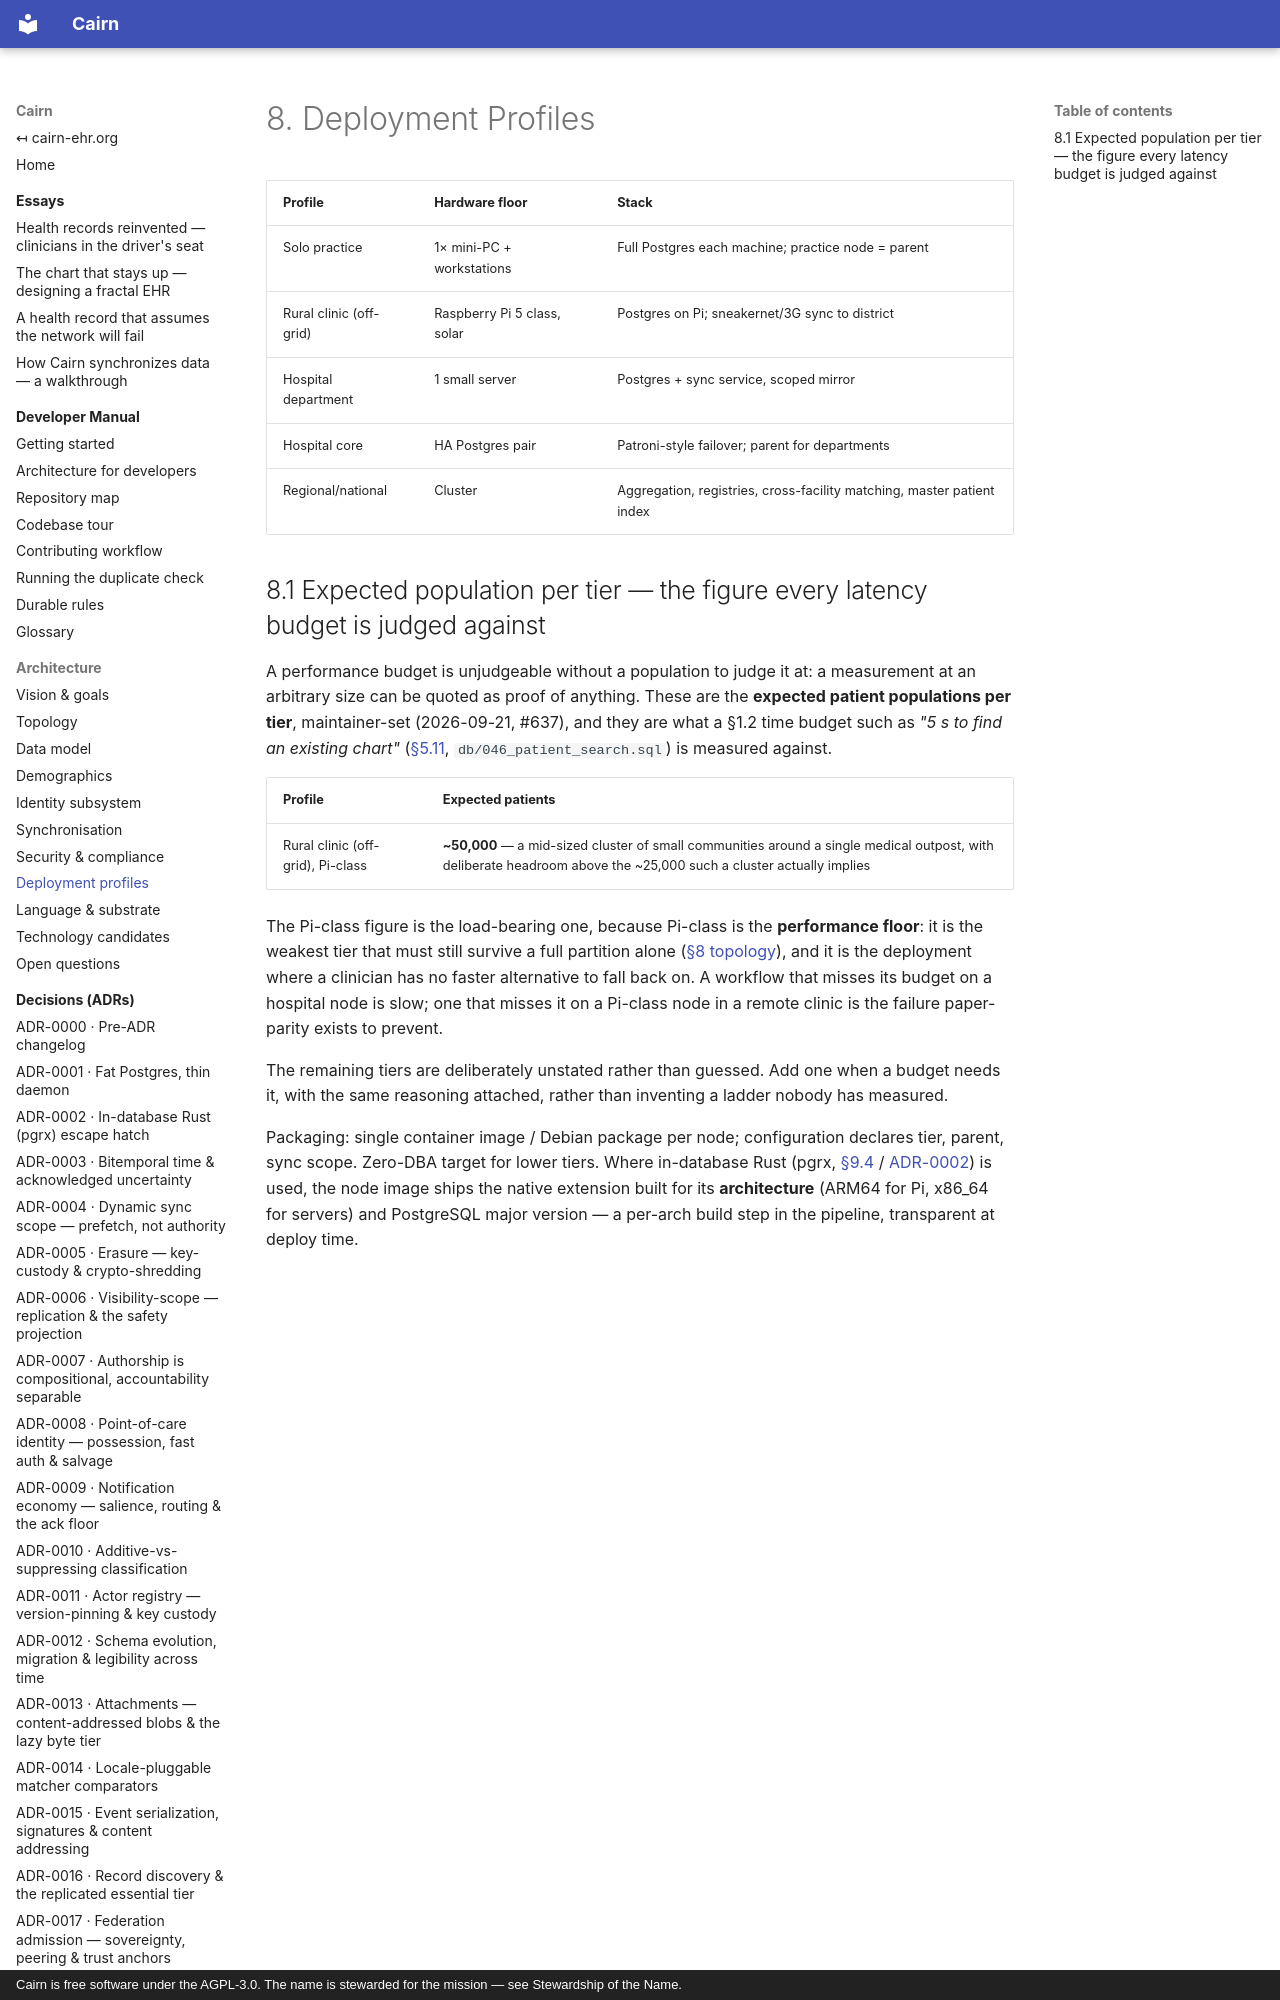

repository: cairn-ehr/cairn-ehr · page: spec/deployment/index.html · generator: mkdocs · copyright: Cairn is free software under the AGPL-3.0. The name is stewarded for the mission — see Stewardship of the Name.

# 8. Deployment Profiles

| Profile | Hardware floor | Stack |
|---|---|---|
| Solo practice | 1× mini-PC + workstations | Full Postgres each machine; practice node = parent |
| Rural clinic (off-grid) | Raspberry Pi 5 class, solar | Postgres on Pi; sneakernet/3G sync to district |
| Hospital department | 1 small server | Postgres + sync service, scoped mirror |
| Hospital core | HA Postgres pair | Patroni-style failover; parent for departments |
| Regional/national | Cluster | Aggregation, registries, cross-facility matching, master patient index |
